Run: headless pygame with SDL's dummy video driver; simulated clock (each Clock.tick advances the game by its frame time, no real sleeping); random seed 0; keys injected as events and as key.get_pressed() state; mouse plan: one left click at the window centre at the start of phase 2, then a move to the lower-right quarter at the start of phase 3.
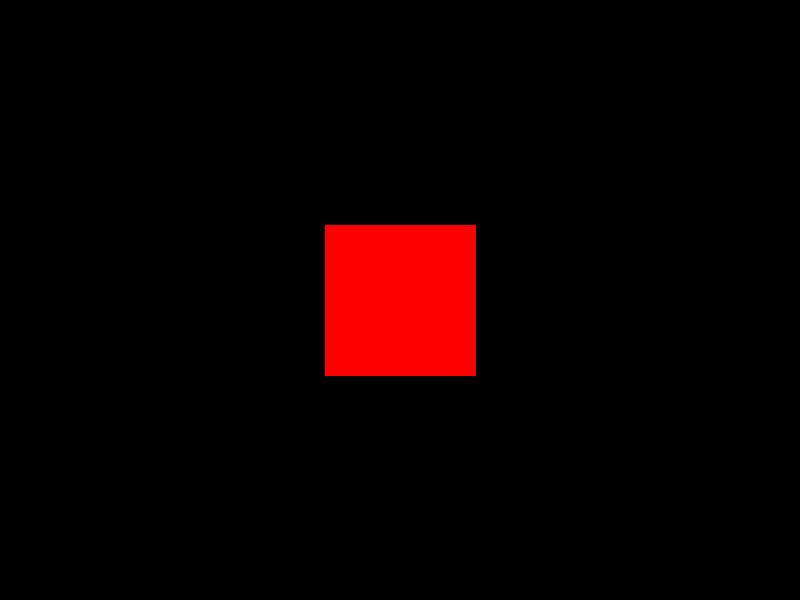
Frame 1 of 4 · flips 1–60 · no input
Frame 2 of 4 · flips 61–180 · clicked the window centre · tapped SPACE, RETURN · held RIGHT (→), D · screen unchanged from frame 1, image omitted
Frame 3 of 4 · flips 181–300 · moved the mouse to the lower-right quarter · held DOWN (↓), S · screen unchanged from frame 2, image omitted
Frame 4 of 4 · flips 301–420 · held LEFT (←), A, UP (↑), W · screen unchanged from frame 3, image omitted

The pygame program that drew these frames:

import pygame
import math
from pygame.locals import *

# Initialize Pygame
pygame.init()

# Screen dimensions
width, height = 800, 600
screen = pygame.display.set_mode((width, height))
pygame.display.set_caption("3D Cube Rotation")

# Define colors for each face of the cube
colors = [
    (255, 0, 0),    # Red
    (0, 255, 0),    # Green
    (0, 0, 255),    # Blue
    (255, 255, 0),  # Yellow
    (0, 255, 255),  # Cyan
    (255, 0, 255)   # Magenta
]

# Define cube vertices
vertices = [
    [-1, -1, -1],
    [1, -1, -1],
    [1, 1, -1],
    [-1, 1, -1],
    [-1, -1, 1],
    [1, -1, 1],
    [1, 1, 1],
    [-1, 1, 1]
]

# Define cube faces
faces = [
    (0, 1, 2, 3),  # Back
    (4, 5, 6, 7),  # Front
    (0, 1, 5, 4),  # Bottom
    (2, 3, 7, 6),  # Top
    (0, 3, 7, 4),  # Left
    (1, 2, 6, 5)   # Right
]

# Function to rotate points in 3D
def rotate(vertices, angle_x, angle_y):
    rotated_vertices = []
    cos_x = math.cos(angle_x)
    sin_x = math.sin(angle_x)
    cos_y = math.cos(angle_y)
    sin_y = math.sin(angle_y)

    for x, y, z in vertices:
        # Rotate around y-axis first (horizontal rotation)
        x, z = x * cos_y - z * sin_y, x * sin_y + z * cos_y
        # Rotate around x-axis (vertical rotation)
        y, z = y * cos_x + z * sin_x, -y * sin_x + z * cos_x
        rotated_vertices.append([x, y, z])

    return rotated_vertices

# Function to project 3D points to 2D
def project(vertices):
    projected_points = []
    scale = 300
    for x, y, z in vertices:
        factor = scale / (z + 5)  # Perspective division
        x, y = x * factor + width // 2, -y * factor + height // 2
        projected_points.append([x, y])

    return projected_points

# Main loop
running = True
angle_x = 0
angle_y = 0
clock = pygame.time.Clock()
dragging = False

while running:
    screen.fill((0, 0, 0))

    # Handle events
    for event in pygame.event.get():
        if event.type == QUIT:
            running = False
        elif event.type == MOUSEBUTTONDOWN:
            dragging = True
            pygame.mouse.get_rel()  # Reset mouse movement
        elif event.type == MOUSEBUTTONUP:
            dragging = False

    if dragging:
        # Get mouse movement
        mx, my = pygame.mouse.get_rel()

        # Rotate cube based on mouse movement
        angle_x += my * 0.01  # Adjust X-axis rotation
        angle_y += mx * 0.01  # Adjust Y-axis rotation

    # Rotate and project cube vertices
    rotated_vertices = rotate(vertices, angle_x, angle_y)
    projected_points = project(rotated_vertices)

    # Calculate depth for sorting faces
    face_depths = []
    for i, face in enumerate(faces):
        depth = sum(rotated_vertices[vertex][2] for vertex in face) / 4
        face_depths.append((depth, i))

    # Sort faces by depth (from closest to farthest)
    face_depths.sort(reverse=True)  # Reverse to make closest faces drawn last

    # Draw faces sorted by depth
    for _, i in face_depths:
        face = faces[i]
        points = [projected_points[j] for j in face]
        pygame.draw.polygon(screen, colors[i], points)

    pygame.display.flip()
    clock.tick(60)

pygame.quit()
